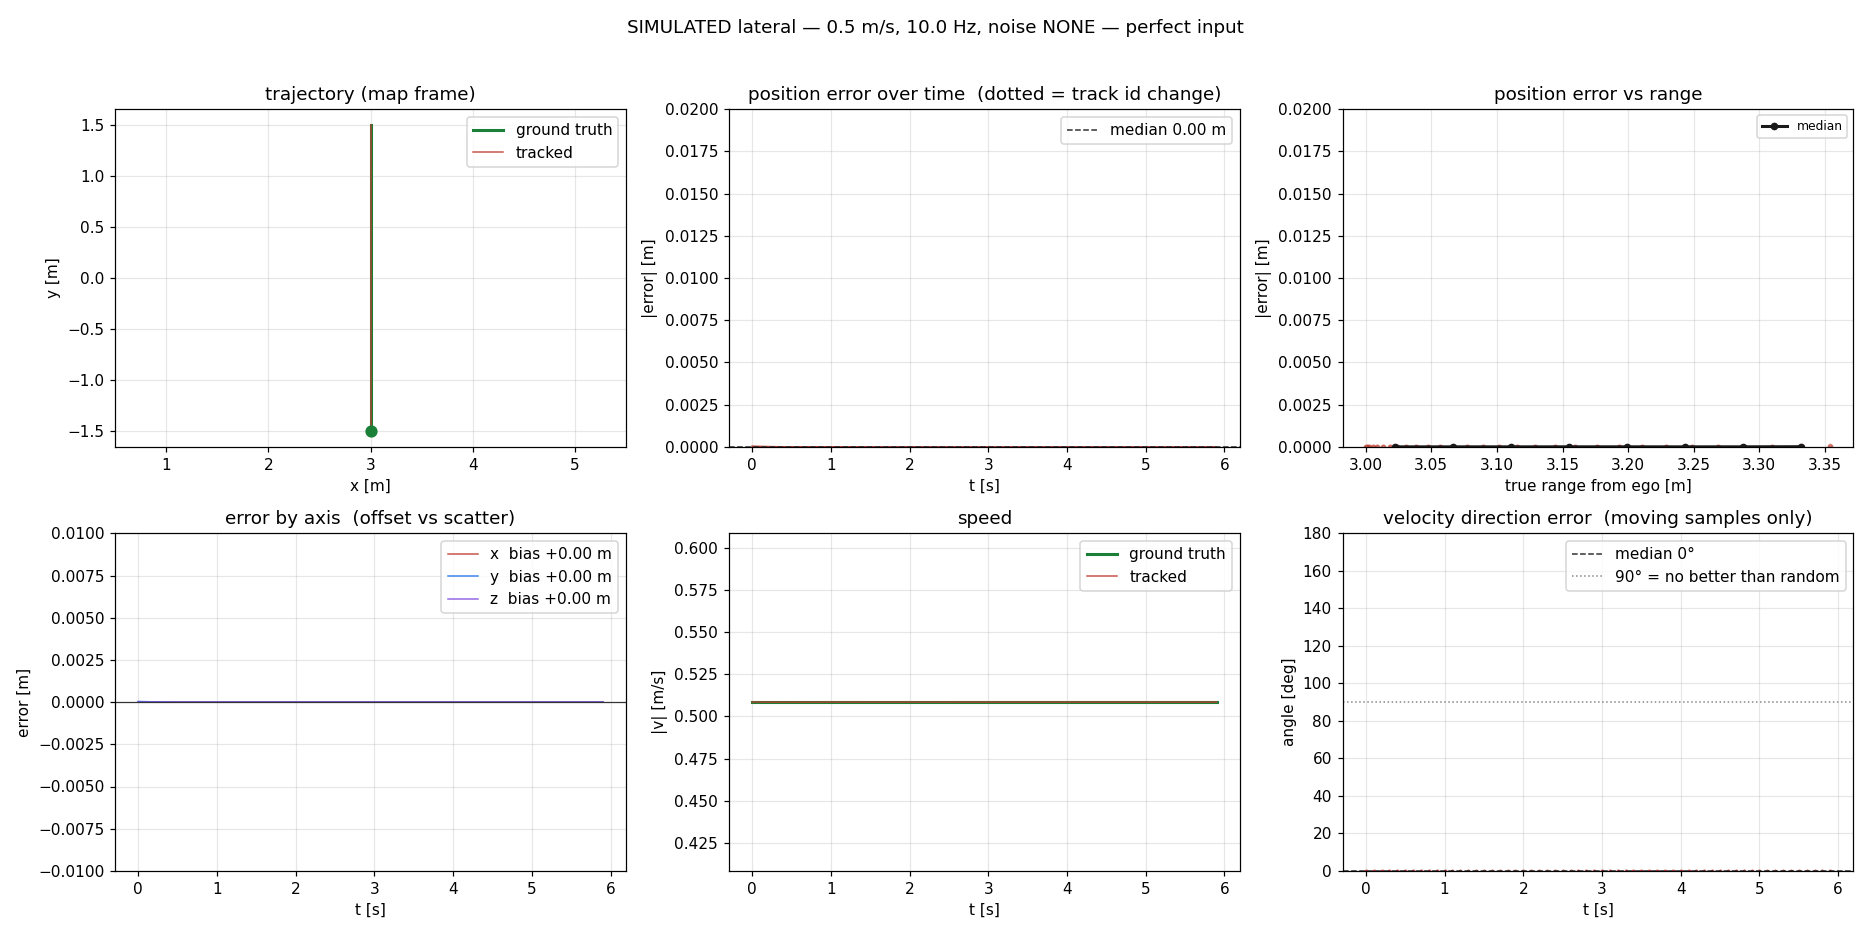

The file beside this chart, header and first rows:
t, track_id, n_tracks, gt_range, gt_x, gt_y, gt_z, trk_x, trk_y, trk_z, err_x, err_y, err_z, err_norm, gt_yaw, gt_speed, trk_speed, vel_err, dir_err, settling
0.0, 1, 1, 3.354, 3.0, -1.5, 0.2, 3.0, -1.5, 0.2, 0.0, 3.745283097256191e-05, 0.0, 3.745283097256191e-05, 1.571, 0.5085, 0.5085, 4.55271666874868e-05, 0.0, False
0.1, 1, 1, 3.332, 3.0, -1.449, 0.2, 3.0, -1.449, 0.2, 0.0, 2.5605450530985507e-05, 0.0, 2.5605450530985507e-05, 1.571, 0.5085, 0.5085, 5.35547799684899e-06, 0.0, False
0.2, 1, 1, 3.31, 3.0, -1.398, 0.2, 3.0, -1.398, 0.2, 0.0, 1.59354214919194e-05, 0.0, 1.59354214919194e-05, 1.571, 0.5085, 0.5085, 1.964277846577822e-05, 0.0, False
0.3, 1, 1, 3.289, 3.0, -1.347, 0.2, 3.0, -1.347, 0.2, 0.0, 8.516919703271952e-06, 0.0, 8.516919703271952e-06, 1.571, 0.5085, 0.5084, 3.30028528294779e-05, 0.0, False
0.4, 1, 1, 3.268, 3.0, -1.297, 0.2, 3.0, -1.297, 0.2, 0.0, 3.180136554981061e-06, 0.0, 3.180136554981061e-06, 1.571, 0.5085, 0.5084, 3.7991289514760496e-05, 0.0, False
0.5, 1, 1, 3.248, 3.0, -1.246, 0.2, 3.0, -1.246, 0.2, 0.0, -3.7734865010463636e-07, 0.0, 3.7734865010463636e-07, 1.571, 0.5085, 0.5084, 3.739937415336847e-05, 0.0, False
0.6, 1, 1, 3.229, 3.0, -1.195, 0.2, 3.0, -1.195, 0.2, 0.0, -2.5099743750089942e-06, 0.0, 2.5099743750089942e-06, 1.571, 0.5085, 0.5084, 3.346218520783317e-05, 0.0, False
0.7, 1, 1, 3.211, 3.0, -1.144, 0.2, 3.0, -1.144, 0.2, 0.0, -3.5700459195542322e-06, 0.0, 3.5700459195542322e-06, 1.571, 0.5085, 0.5084, 2.786214375183338e-05, 0.0, False
0.8, 1, 1, 3.193, 3.0, -1.093, 0.2, 3.0, -1.093, 0.2, 0.0, -3.87489655695461e-06, 0.0, 3.87489655695461e-06, 1.571, 0.5085, 0.5085, 2.1783904990413383e-05, 0.0, False
0.9, 1, 1, 3.176, 3.0, -1.042, 0.2, 3.0, -1.042, 0.2, 0.0, -3.690198351113949e-06, 0.0, 3.690198351113949e-06, 1.571, 0.5085, 0.5085, 1.599538886465357e-05, 0.0, False
1.0, 1, 1, 3.16, 3.0, -0.9915, 0.2, 3.0, -0.9915, 0.2, 0.0, -3.2247241787963787e-06, 0.0, 3.2247241787963787e-06, 1.571, 0.5085, 0.5085, 1.0937027731472426e-05, 0.0, False
1.1, 1, 1, 3.144, 3.0, -0.9407, 0.2, 3.0, -0.9407, 0.2, 0.0, -2.632595345497535e-06, 0.0, 2.632595345497535e-06, 1.571, 0.5085, 0.5085, 6.807493679095167e-06, 0.0, False
1.2, 1, 1, 3.129, 3.0, -0.8898, 0.2, 3.0, -0.8898, 0.2, 0.0, -2.0198783515779084e-06, 0.0, 2.0198783515779084e-06, 1.571, 0.5085, 0.5085, 3.6390799322827405e-06, 0.0, False
1.3, 1, 1, 3.115, 3.0, -0.839, 0.2, 3.0, -0.839, 0.2, 0.0, -1.4532019575463906e-06, 0.0, 1.4532019575463906e-06, 1.571, 0.5085, 0.5085, 1.3595649172026825e-06, 0.0, False
1.4, 1, 1, 3.102, 3.0, -0.7881, 0.2, 3.0, -0.7881, 0.2, 0.0, -9.687816118209014e-07, 0.0, 9.687816118209014e-07, 1.571, 0.5085, 0.5085, 1.60080455335887e-07, 0.0, False
1.5, 1, 1, 3.089, 3.0, -0.7373, 0.2, 3.0, -0.7373, 0.2, 0.0, -5.808291584363801e-07, 0.0, 5.808291584363801e-07, 1.571, 0.5085, 0.5085, 1.0711776574634513e-06, 0.0, False
1.6, 1, 1, 3.078, 3.0, -0.6864, 0.2, 3.0, -0.6864, 0.2, 0.0, -2.887836189069404e-07, 0.0, 2.887836189069404e-07, 1.571, 0.5085, 0.5085, 1.5241678812394355e-06, 0.0, False
1.7, 1, 1, 3.067, 3.0, -0.6356, 0.2, 3.0, -0.6356, 0.2, 0.0, -8.313185662078837e-08, 0.0, 8.313185662078837e-08, 1.571, 0.5085, 0.5085, 1.6545697284486849e-06, 0.0, False
1.8, 1, 1, 3.056, 3.0, -0.5847, 0.2, 3.0, -0.5847, 0.2, 0.0, 5.018698290282231e-08, 0.0, 5.018698290282231e-08, 1.571, 0.5085, 0.5085, 1.5758456921588504e-06, 0.0, False
1.9, 1, 1, 3.047, 3.0, -0.5339, 0.2, 3.0, -0.5339, 0.2, 0.0, 1.2666155635443488e-07, 0.0, 1.2666155635443488e-07, 1.571, 0.5085, 0.5085, 1.3771625205771798e-06, 0.0, False
2.0, 1, 1, 3.039, 3.0, -0.4831, 0.2, 3.0, -0.4831, 0.2, 0.0, 1.6116982504144062e-07, 0.0, 1.6116982504144062e-07, 1.571, 0.5085, 0.5085, 1.1243491748746948e-06, 0.0, False
2.1, 1, 1, 3.031, 3.0, -0.4322, 0.2, 3.0, -0.4322, 0.2, 0.0, 1.6679474257319526e-07, 0.0, 1.6679474257319526e-07, 1.571, 0.5085, 0.5085, 8.627124988835888e-07, 0.0, False
2.2, 1, 1, 3.024, 3.0, -0.3814, 0.2, 3.0, -0.3814, 0.2, 0.0, 1.5427392313638322e-07, 0.0, 1.5427392313638322e-07, 1.571, 0.5085, 0.5085, 6.207161638016601e-07, 0.0, False
2.3, 1, 1, 3.018, 3.0, -0.3305, 0.2, 3.0, -0.3305, 0.2, 0.0, 1.3188842507005916e-07, 0.0, 1.3188842507005916e-07, 1.571, 0.5085, 0.5085, 4.1383405213757385e-07, 0.0, False
2.4, 1, 1, 3.013, 3.0, -0.2797, 0.2, 3.0, -0.2797, 0.2, 0.0, 1.0562985891526822e-07, 0.0, 1.0562985891526822e-07, 1.571, 0.5085, 0.5085, 2.4814150856311556e-07, 0.0, False
2.5, 1, 1, 3.009, 3.0, -0.2288, 0.2, 3.0, -0.2288, 0.2, 0.0, 7.95211910487037e-08, 0.0, 7.95211910487037e-08, 1.571, 0.5085, 0.5085, 1.234034058272826e-07, 0.0, False
2.6, 1, 1, 3.005, 3.0, -0.178, 0.2, 3.0, -0.178, 0.2, 0.0, 5.600056651733354e-08, 0.0, 5.600056651733354e-08, 1.571, 0.5085, 0.5085, 3.55600978663162e-08, 0.0, False
2.7, 1, 1, 3.003, 3.0, -0.1271, 0.2, 3.0, -0.1271, 0.2, 0.0, 3.63068405617728e-08, 0.0, 3.63068405617728e-08, 1.571, 0.5085, 0.5085, 2.139134458456482e-08, 0.0, False
2.8, 1, 1, 3.001, 3.0, -0.07627, 0.2, 3.0, -0.07627, 0.2, 0.0, 2.0829294608559756e-08, 0.0, 2.0829294608559756e-08, 1.571, 0.5085, 0.5085, 5.406447967093442e-08, 0.0, False
2.9, 1, 1, 3, 3.0, -0.02542, 0.2, 3.0, -0.02542, 0.2, 0.0, 9.402065532376769e-09, 0.0, 9.402065532376769e-09, 1.571, 0.5085, 0.5085, 6.881269942748958e-08, 0.0, False
3.0, 1, 1, 3, 3.0, 0.02542, 0.2, 3.0, 0.02542, 0.2, 0.0, 1.5367256737952584e-09, 0.0, 1.5367256737952584e-09, 1.571, 0.5085, 0.5085, 7.122322753794208e-08, 0.0, False
3.1, 1, 1, 3.001, 3.0, 0.07627, 0.2, 3.0, 0.07627, 0.2, 0.0, -3.405087808938667e-09, 0.0, 3.405087808938667e-09, 1.571, 0.5085, 0.5085, 6.588195700096833e-08, 0.0, False
3.2, 1, 1, 3.003, 3.0, 0.1271, 0.2, 3.0, 0.1271, 0.2, 0.0, -6.092099102961157e-09, 0.0, 6.092099102961157e-09, 1.571, 0.5085, 0.5085, 5.632580235559459e-08, 0.0, False
3.3, 1, 1, 3.005, 3.0, 0.178, 0.2, 3.0, 0.178, 0.2, 0.0, -7.1475911578300355e-09, 0.0, 7.1475911578300355e-09, 1.571, 0.5085, 0.5085, 4.5113985214229047e-08, 0.0, False
3.4, 1, 1, 3.009, 3.0, 0.2288, 0.2, 3.0, 0.2288, 0.2, 0.0, -7.107545663131987e-09, 0.0, 7.107545663131987e-09, 1.571, 0.5085, 0.5085, 3.3964987267154356e-08, 0.0, False
3.5, 1, 1, 3.013, 3.0, 0.2797, 0.2, 3.0, 0.2797, 0.2, 0.0, -6.40346869973385e-09, 0.0, 6.40346869973385e-09, 1.571, 0.5085, 0.5085, 2.392041031917813e-08, 0.0, False
3.6, 1, 1, 3.018, 3.0, 0.3305, 0.2, 3.0, 0.3305, 0.2, 0.0, -5.361912636114852e-09, 0.0, 5.361912636114852e-09, 1.571, 0.5085, 0.5085, 1.5509635686861145e-08, 0.0, False
3.7, 1, 1, 3.024, 3.0, 0.3814, 0.2, 3.0, 0.3814, 0.2, 0.0, -4.214223248144577e-09, 0.0, 4.214223248144577e-09, 1.571, 0.5085, 0.5085, 8.899144532392711e-09, 0.0, False
3.8, 1, 1, 3.031, 3.0, 0.4322, 0.2, 3.0, 0.4322, 0.2, 0.0, -3.111580937353864e-09, 0.0, 3.111580937353864e-09, 1.571, 0.5085, 0.5085, 4.0182720484338574e-09, 0.0, False
3.9, 1, 1, 3.039, 3.0, 0.4831, 0.2, 3.0, 0.4831, 0.2, 0.0, -2.1418415929730372e-09, 0.0, 2.1418415929730372e-09, 1.571, 0.5085, 0.5085, 6.585491041377622e-10, 0.0, False
4.0, 1, 1, 3.047, 3.0, 0.5339, 0.2, 3.0, 0.5339, 0.2, 0.0, -1.345854427903248e-09, 0.0, 1.345854427903248e-09, 1.571, 0.5085, 0.5085, 1.452577946814415e-09, 0.0, False
4.1, 1, 1, 3.056, 3.0, 0.5847, 0.2, 3.0, 0.5847, 0.2, 0.0, -7.319068684452645e-10, 0.0, 7.319068684452645e-10, 1.571, 0.5085, 0.5085, 2.60065780022245e-09, 0.0, False
4.2, 1, 1, 3.067, 3.0, 0.6356, 0.2, 3.0, 0.6356, 0.2, 0.0, -2.8764346460263823e-10, 0.0, 2.8764346460263823e-10, 1.571, 0.5085, 0.5085, 3.0518617633035205e-09, 0.0, False
4.3, 1, 1, 3.078, 3.0, 0.6864, 0.2, 3.0, 0.6864, 0.2, 0.0, 1.0694556351609208e-11, 0.0, 1.0694556351609208e-11, 1.571, 0.5085, 0.5085, 3.0350839619330827e-09, 0.0, False
4.4, 1, 1, 3.089, 3.0, 0.7373, 0.2, 3.0, 0.7373, 0.2, 0.0, 1.915440028810167e-10, 0.0, 1.915440028810167e-10, 1.571, 0.5085, 0.5085, 2.7346230835334495e-09, 0.0, False
4.5, 1, 1, 3.102, 3.0, 0.7881, 0.2, 3.0, 0.7881, 0.2, 0.0, 2.834769086135225e-10, 0.0, 2.834769086135225e-10, 1.571, 0.5085, 0.5085, 2.28996144269189e-09, 0.0, False
4.6, 1, 1, 3.115, 3.0, 0.839, 0.2, 3.0, 0.839, 0.2, 0.0, 3.124136505050501e-10, 0.0, 3.124136505050501e-10, 1.571, 0.5085, 0.5085, 1.7999026713511057e-09, 0.0, False
4.7, 1, 1, 3.129, 3.0, 0.8898, 0.2, 3.0, 0.8898, 0.2, 0.0, 3.001786597067735e-10, 0.0, 3.001786597067735e-10, 1.571, 0.5085, 0.5085, 1.3290379907715533e-09, 0.0, False
4.8, 1, 1, 3.144, 3.0, 0.9407, 0.2, 3.0, 0.9407, 0.2, 0.0, 2.6401569819256565e-10, 0.0, 2.6401569819256565e-10, 1.571, 0.5085, 0.5085, 9.149012658582478e-10, 0.0, False
4.9, 1, 1, 3.16, 3.0, 0.9915, 0.2, 3.0, 0.9915, 0.2, 0.0, 2.16723083923398e-10, 0.0, 2.16723083923398e-10, 1.571, 0.5085, 0.5085, 5.749417608669205e-10, 0.0, False
5.0, 1, 1, 3.176, 3.0, 1.042, 0.2, 3.0, 1.042, 0.2, 0.0, 1.6716805717464922e-10, 0.0, 1.6716805717464922e-10, 1.571, 0.5085, 0.5085, 3.127217373943836e-10, 0.0, False
5.1, 1, 1, 3.193, 3.0, 1.093, 0.2, 3.0, 1.093, 0.2, 0.0, 1.2097323143223093e-10, 0.0, 1.2097323143223093e-10, 1.571, 0.5085, 0.5085, 1.229636392707789e-10, 0.0, False
5.2, 1, 1, 3.211, 3.0, 1.144, 0.2, 3.0, 1.144, 0.2, 0.0, 8.124367845141478e-11, 0.0, 8.124367845141478e-11, 1.571, 0.5085, 0.5085, 4.478528659035419e-12, 0.0, False
5.3, 1, 1, 3.229, 3.0, 1.195, 0.2, 3.0, 1.195, 0.2, 0.0, 4.925460039828522e-11, 0.0, 4.925460039828522e-11, 1.571, 0.5085, 0.5085, 8.174017018802715e-11, 0.0, False
5.4, 1, 1, 3.248, 3.0, 1.246, 0.2, 3.0, 1.246, 0.2, 0.0, 2.504352281107458e-11, 0.0, 2.504352281107458e-11, 1.571, 0.5085, 0.5085, 1.2102374657985138e-10, 0.0, False
5.5, 1, 1, 3.268, 3.0, 1.297, 0.2, 3.0, 1.297, 0.2, 0.0, 7.889244812986362e-12, 0.0, 7.889244812986362e-12, 1.571, 0.5085, 0.5085, 1.3339884752383568e-10, 0.0, False
5.6, 1, 1, 3.289, 3.0, 1.347, 0.2, 3.0, 1.347, 0.2, 0.0, -3.3226754680981685e-12, 0.0, 3.3226754680981685e-12, 1.571, 0.5085, 0.5085, 1.2818668349012796e-10, 0.0, False
5.7, 1, 1, 3.31, 3.0, 1.398, 0.2, 3.0, 1.398, 0.2, 0.0, -9.840128711857687e-12, 0.0, 9.840128711857687e-12, 1.571, 0.5085, 0.5085, 1.1274925437732009e-10, 0.0, False
5.8, 1, 1, 3.332, 3.0, 1.449, 0.2, 3.0, 1.449, 0.2, 0.0, -1.287214779210899e-11, 0.0, 1.287214779210899e-11, 1.571, 0.5085, 0.5085, 9.255796129536975e-11, 0.0, False
5.9, 1, 1, 3.354, 3.0, 1.5, 0.2, 3.0, 1.5, 0.2, 0.0, -1.3489653838405502e-11, 0.0, 1.3489653838405502e-11, 1.571, 0.5085, 0.5085, 7.139999702587829e-11, 0.0, False
